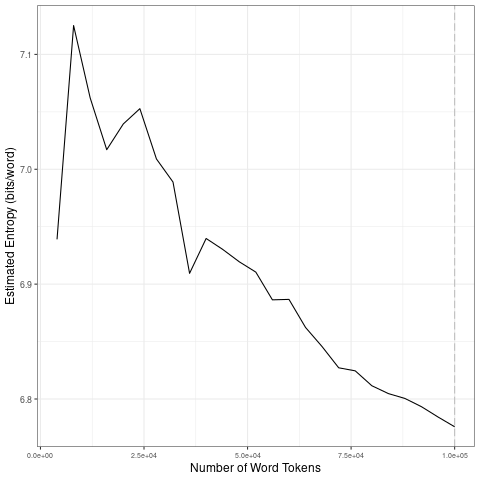

Data behind this chart, as committed beside it:
file, entropy.Corpus.Size, entropy.Entropy, sd.Corpus.Size, sd.SD
data/covid-clean/2020_by_fr/2020-07-21_t…, 4000, 6.939, 20000, 0.06784
data/covid-clean/2020_by_fr/2020-07-21_t…, 8000, 7.125, 40000, 0.05661
data/covid-clean/2020_by_fr/2020-07-21_t…, 12000, 7.062, 60000, 0.01965
data/covid-clean/2020_by_fr/2020-07-21_t…, 16000, 7.017, 80000, 0.01984
data/covid-clean/2020_by_fr/2020-07-21_t…, 20000, 7.039, 1e+05, 0.01179
data/covid-clean/2020_by_fr/2020-07-21_t…, 24000, 7.053, 20000, 0.06784
data/covid-clean/2020_by_fr/2020-07-21_t…, 28000, 7.009, 40000, 0.05661
data/covid-clean/2020_by_fr/2020-07-21_t…, 32000, 6.989, 60000, 0.01965
data/covid-clean/2020_by_fr/2020-07-21_t…, 36000, 6.909, 80000, 0.01984
data/covid-clean/2020_by_fr/2020-07-21_t…, 40000, 6.94, 1e+05, 0.01179
data/covid-clean/2020_by_fr/2020-07-21_t…, 44000, 6.93, 20000, 0.06784
data/covid-clean/2020_by_fr/2020-07-21_t…, 48000, 6.919, 40000, 0.05661
data/covid-clean/2020_by_fr/2020-07-21_t…, 52000, 6.91, 60000, 0.01965
data/covid-clean/2020_by_fr/2020-07-21_t…, 56000, 6.886, 80000, 0.01984
data/covid-clean/2020_by_fr/2020-07-21_t…, 60000, 6.887, 1e+05, 0.01179
data/covid-clean/2020_by_fr/2020-07-21_t…, 64000, 6.862, 20000, 0.06784
data/covid-clean/2020_by_fr/2020-07-21_t…, 68000, 6.846, 40000, 0.05661
data/covid-clean/2020_by_fr/2020-07-21_t…, 72000, 6.827, 60000, 0.01965
data/covid-clean/2020_by_fr/2020-07-21_t…, 76000, 6.825, 80000, 0.01984
data/covid-clean/2020_by_fr/2020-07-21_t…, 80000, 6.812, 1e+05, 0.01179
data/covid-clean/2020_by_fr/2020-07-21_t…, 84000, 6.805, 20000, 0.06784
data/covid-clean/2020_by_fr/2020-07-21_t…, 88000, 6.8, 40000, 0.05661
data/covid-clean/2020_by_fr/2020-07-21_t…, 92000, 6.793, 60000, 0.01965
data/covid-clean/2020_by_fr/2020-07-21_t…, 96000, 6.784, 80000, 0.01984
data/covid-clean/2020_by_fr/2020-07-21_t…, 1e+05, 6.776, 1e+05, 0.01179
